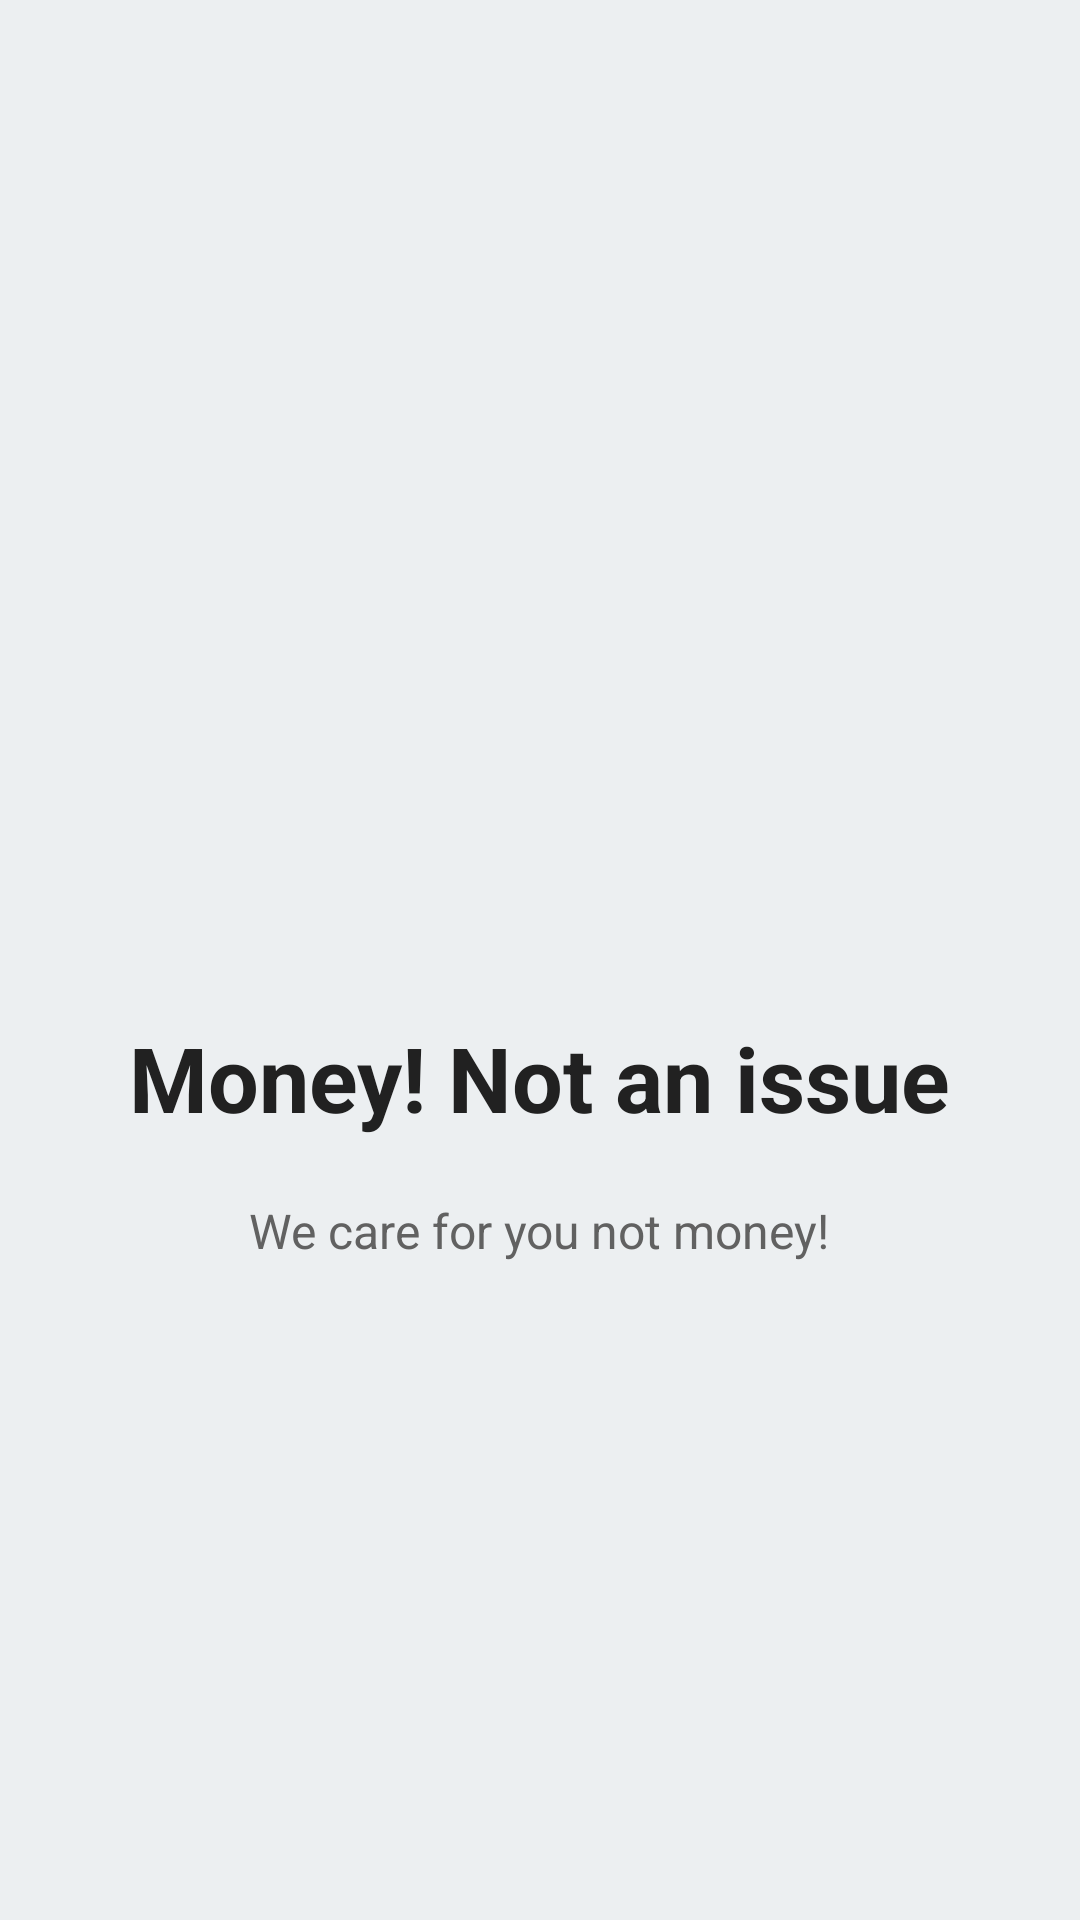

Write the Android layout XML for this screen, with the resource values it uses.
<!-- AndroidManifest.xml: application theme AppTheme -->
<!-- res/layout/welcome_slide4.xml -->
<?xml version="1.0" encoding="utf-8"?>
<RelativeLayout xmlns:android="http://schemas.android.com/apk/res/android"
    android:layout_width="match_parent"
    android:layout_height="match_parent"
    android:background="@color/slideBackground">

    <LinearLayout
        android:layout_width="wrap_content"
        android:layout_height="wrap_content"
        android:layout_centerInParent="true"
        android:gravity="center_horizontal"
        android:orientation="vertical">

        <ImageView
            android:layout_width="@dimen/img_width_height"
            android:layout_height="@dimen/img_width_height"
            android:src="@drawable/ic_attach_money_black_24dp" />

        <TextView
            android:layout_width="wrap_content"
            android:layout_height="wrap_content"
            android:text="@string/slide_4_title"
            android:textColor="@color/slideTitleColor"
            android:textSize="@dimen/slide_title"
            android:textStyle="bold" />

        <TextView
            android:layout_width="wrap_content"
            android:layout_height="wrap_content"
            android:layout_marginTop="20dp"
            android:paddingLeft="@dimen/desc_padding"
            android:paddingRight="@dimen/desc_padding"
            android:text="@string/slide_4_desc"
            android:textAlignment="center"
            android:textColor="@color/slideDescriptionColor"
            android:textSize="@dimen/slide_desc" />

    </LinearLayout>

</RelativeLayout>
<!-- resources referenced by this layout -->
<resources>
  <color name="slideBackground">#eceff1</color>
  <color name="slideDescriptionColor">#616161</color>
  <color name="slideTitleColor">#212121</color>
  <dimen name="desc_padding">40dp</dimen>
  <dimen name="img_width_height">120dp</dimen>
  <dimen name="slide_desc">16dp</dimen>
  <dimen name="slide_title">30dp</dimen>
  <string name="slide_4_desc">We care for you not money!</string>
  
      //Login screen names
  <string name="slide_4_title">Money! Not an issue</string>
  <style name="AppTheme" parent="Theme.AppCompat.Light.NoActionBar">
          
          <item name="colorPrimary">@color/colorPrimary</item>
          <item name="colorPrimaryDark">@color/colorPrimaryDark</item>
          <item name="colorAccent">@color/colorAccent</item>
      </style>
  <color name="colorPrimary">#004d40</color>
  <color name="colorPrimaryDark">#00251a</color>
  <color name="colorAccent">#39796b</color>
</resources>
